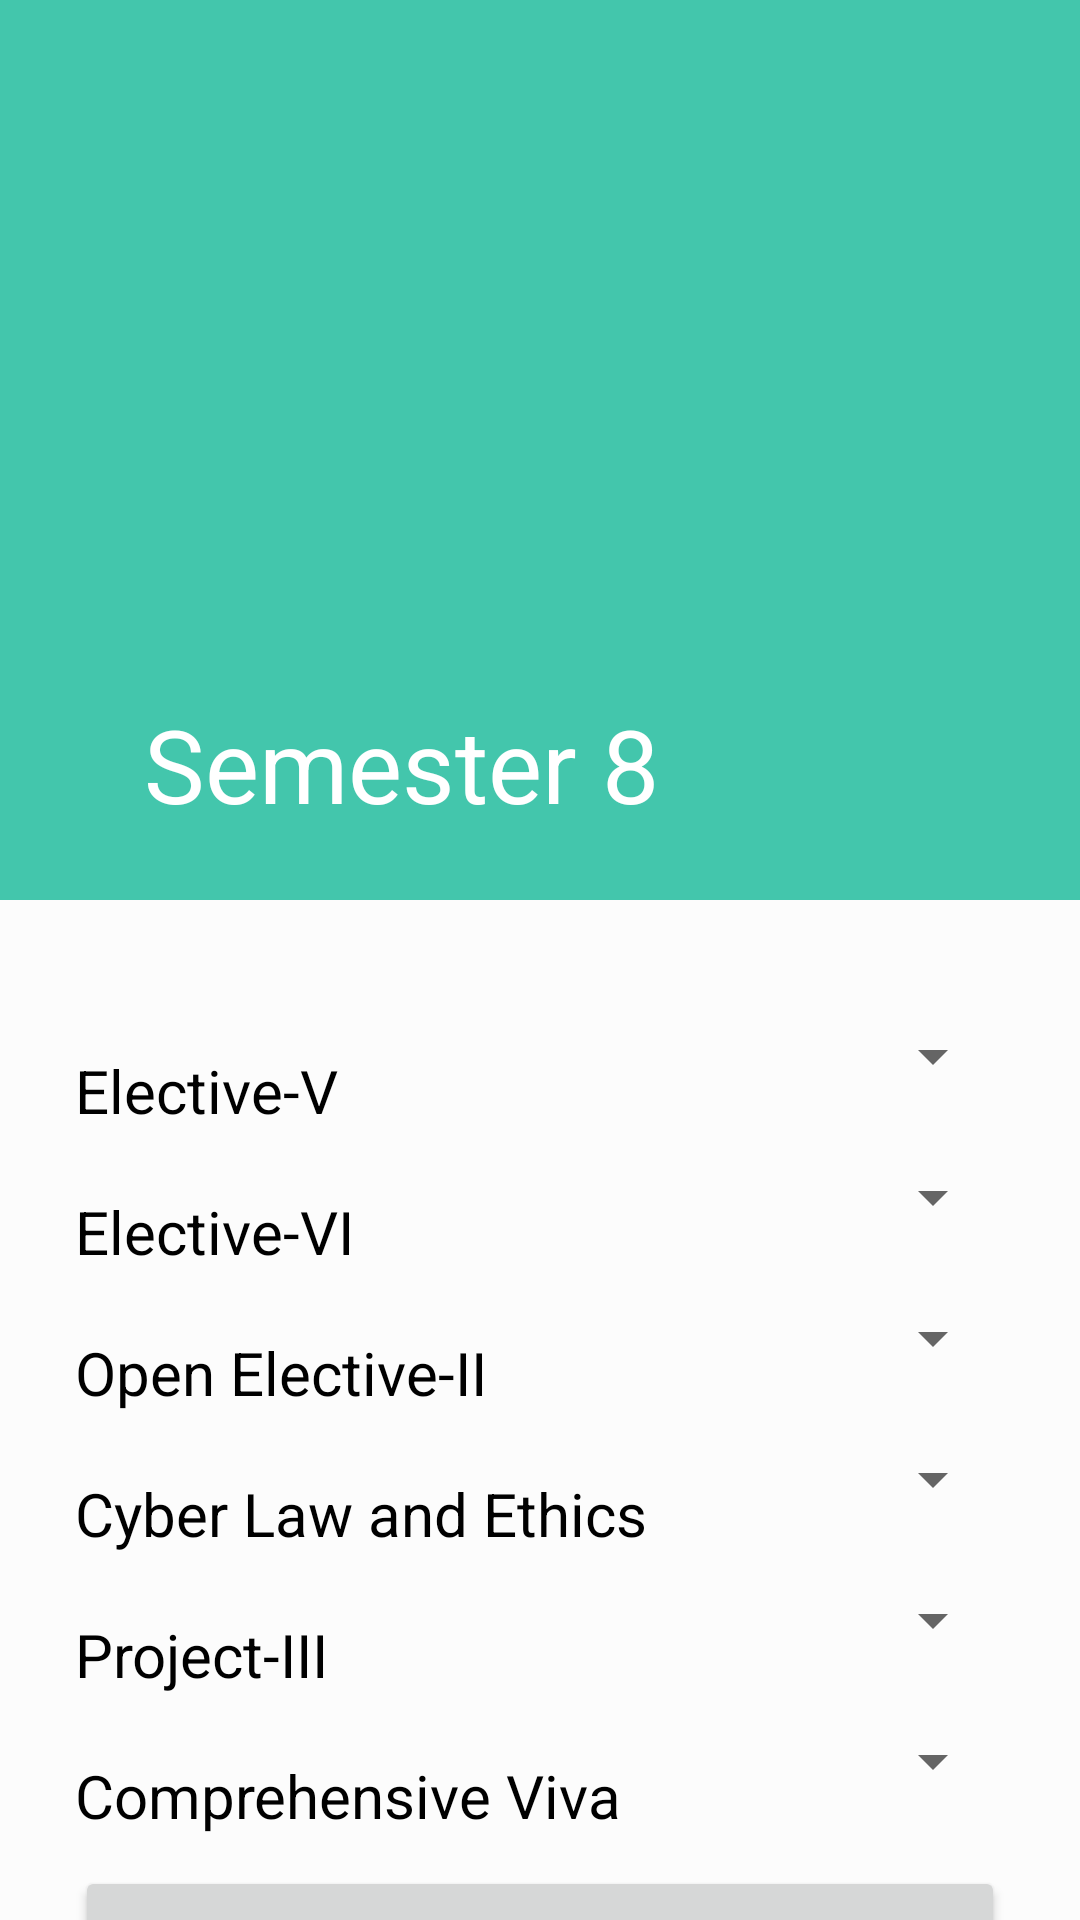

This screen was rendered from an Android layout file. Write that file and the resources it references.
<!-- AndroidManifest.xml: application theme AppTheme -->
<!-- res/layout/activity_semester8.xml -->
<?xml version="1.0" encoding="utf-8"?>
<android.support.design.widget.CoordinatorLayout xmlns:android="http://schemas.android.com/apk/res/android"
    xmlns:app="http://schemas.android.com/apk/res-auto"
    xmlns:tools="http://schemas.android.com/tools"
    android:layout_width="match_parent"
    android:layout_height="match_parent"
    tools:context=".activity_profile"
    android:background="#fcfcfc">

    <android.support.design.widget.AppBarLayout
        android:layout_width="match_parent"
        android:layout_height="300dp"
        android:id="@+id/appbar"
        android:theme="@style/ThemeOverlay.AppCompat.Dark.ActionBar">

        <android.support.design.widget.CollapsingToolbarLayout
            android:id="@+id/collapsingToolbar"
            android:layout_width="match_parent"
            android:layout_height="match_parent"
            app:layout_scrollFlags="exitUntilCollapsed|scroll"
            app:contentScrim="?attr/colorPrimary"
            app:title="Semester 8"
            android:background="@drawable/material2"
            app:expandedTitleMarginStart="48dp"
            app:expandedTitleMarginEnd="64dp">

            <android.support.v7.widget.Toolbar
                android:id="@+id/toolbar"
                app:popupTheme="@style/ThemeOverlay.AppCompat.Light"
                app:layout_collapseMode="pin"
                android:layout_width="match_parent"
                android:layout_height="?attr/actionBarSize">

            </android.support.v7.widget.Toolbar>

        </android.support.design.widget.CollapsingToolbarLayout>

    </android.support.design.widget.AppBarLayout>

    <android.support.v4.widget.NestedScrollView
        android:layout_width="match_parent"
        android:layout_height="match_parent"
        app:layout_behavior="@string/appbar_scrolling_view_behavior">


        <ScrollView
            android:layout_width="match_parent"
            android:layout_height="match_parent">

            <RelativeLayout
                android:layout_width="match_parent"
                android:layout_height="match_parent"
                android:layout_marginTop="20dp"
                android:layout_marginLeft="5dp"
                android:layout_marginBottom="20dp"
                android:layout_marginRight="5dp"
                android:padding="10dp">

                <LinearLayout
                    android:layout_width="match_parent"
                    android:layout_height="match_parent"
                    android:orientation="vertical"
                    android:padding="10dp">

                    <RelativeLayout
                        android:layout_width="match_parent"
                        android:layout_height="match_parent">
                        <TextView
                            android:layout_width="wrap_content"
                            android:layout_height="match_parent"
                            android:layout_alignParentLeft="true"
                            android:layout_marginTop="10dp"
                            android:layout_marginBottom="10dp"
                            android:textSize="20sp"
                            android:textColor="#000"
                            android:text="Elective-V"/>

                        <Spinner
                            android:id="@+id/spinner1"
                            android:layout_width="wrap_content"
                            android:textAlignment="center"
                            android:layout_height="wrap_content"
                            android:layout_alignParentEnd="true"
                            android:layout_alignParentRight="true">

                        </Spinner>
                    </RelativeLayout>

                    <RelativeLayout
                        android:layout_width="match_parent"
                        android:layout_height="match_parent">
                        <TextView
                            android:layout_width="wrap_content"
                            android:layout_height="match_parent"
                            android:layout_alignParentLeft="true"
                            android:layout_marginTop="10dp"
                            android:layout_marginBottom="10dp"
                            android:textSize="20sp"
                            android:textColor="#000"
                            android:text="Elective-VI"/>

                        <Spinner
                            android:id="@+id/spinner2"
                            android:layout_width="wrap_content"
                            android:textAlignment="center"
                            android:layout_height="wrap_content"
                            android:layout_alignParentEnd="true"
                            android:layout_alignParentRight="true">

                        </Spinner>
                    </RelativeLayout>


                    <RelativeLayout
                        android:layout_width="match_parent"
                        android:layout_height="match_parent">
                        <TextView
                            android:layout_width="wrap_content"
                            android:layout_height="match_parent"
                            android:layout_alignParentLeft="true"
                            android:layout_marginTop="10dp"
                            android:layout_marginBottom="10dp"
                            android:textSize="20sp"
                            android:textColor="#000"
                            android:text="Open Elective-II"/>

                        <Spinner
                            android:id="@+id/spinner3"
                            android:layout_width="wrap_content"
                            android:layout_height="wrap_content"
                            android:textAlignment="center"
                            android:layout_alignParentEnd="true"
                            android:layout_alignParentRight="true">

                        </Spinner>
                    </RelativeLayout>
                    <RelativeLayout
                        android:layout_width="match_parent"
                        android:layout_height="match_parent">
                        <TextView
                            android:layout_width="200dp"
                            android:layout_height="wrap_content"
                            android:layout_alignParentLeft="true"
                            android:layout_marginTop="10dp"
                            android:layout_marginBottom="10dp"
                            android:textSize="20sp"
                            android:textColor="#000"
                            android:text="Cyber Law and Ethics"/>

                        <Spinner
                            android:id="@+id/spinner4"
                            android:layout_width="wrap_content"
                            android:layout_height="wrap_content"
                            android:textAlignment="center"
                            android:layout_alignParentEnd="true"
                            android:layout_alignParentRight="true">

                        </Spinner>
                    </RelativeLayout>
                    <RelativeLayout
                        android:layout_width="match_parent"
                        android:layout_height="match_parent">
                        <TextView
                            android:layout_width="wrap_content"
                            android:layout_height="match_parent"
                            android:layout_alignParentLeft="true"
                            android:layout_marginTop="10dp"
                            android:layout_marginBottom="10dp"
                            android:textSize="20sp"
                            android:textColor="#000"
                            android:text="Project-III"/>

                        <Spinner
                            android:id="@+id/spinner5"
                            android:layout_width="wrap_content"
                            android:textAlignment="center"
                            android:layout_height="wrap_content"
                            android:layout_alignParentEnd="true"
                            android:layout_alignParentRight="true">

                        </Spinner>
                    </RelativeLayout>
                    <RelativeLayout
                        android:layout_width="match_parent"
                        android:layout_height="match_parent">
                        <TextView
                            android:layout_width="wrap_content"
                            android:layout_height="match_parent"
                            android:layout_alignParentLeft="true"
                            android:layout_marginTop="10dp"
                            android:layout_marginBottom="10dp"
                            android:textSize="20sp"
                            android:textColor="#000"
                            android:text="Comprehensive Viva"/>

                        <Spinner
                            android:id="@+id/spinner6"
                            android:layout_width="wrap_content"
                            android:textAlignment="center"
                            android:layout_height="wrap_content"
                            android:layout_alignParentEnd="true"
                            android:layout_alignParentRight="true">

                        </Spinner>
                    </RelativeLayout>



                    <Button
                        android:id="@+id/calc_gpa8"
                        android:layout_width="match_parent"
                        android:layout_height="match_parent"
                        android:text="Calculate GPA"/>
                    <TextView
                        android:id="@+id/result"
                        android:layout_width="match_parent"
                        android:layout_height="wrap_content"
                        android:textSize="40sp"
                        android:textColor="#000"
                        android:textAlignment="center"
                        android:layout_gravity="center"
                        android:layout_marginTop="40dp"
                        android:visibility="gone"/>
                </LinearLayout>
            </RelativeLayout>





        </ScrollView>

    </android.support.v4.widget.NestedScrollView>

</android.support.design.widget.CoordinatorLayout>
<!-- resources referenced by this layout -->
<resources>
  <style name="AppTheme" parent="Theme.AppCompat.Light.DarkActionBar">
          
          <item name="colorPrimary">@color/colorPrimary</item>
          <item name="colorPrimaryDark">@color/colorPrimaryDark</item>
          <item name="colorAccent">@color/colorAccent</item>
      </style>
  <color name="colorPrimary">#43C6AC</color>
  <color name="colorPrimaryDark">#191654</color>
  <color name="colorAccent">#D81B60</color>
</resources>
